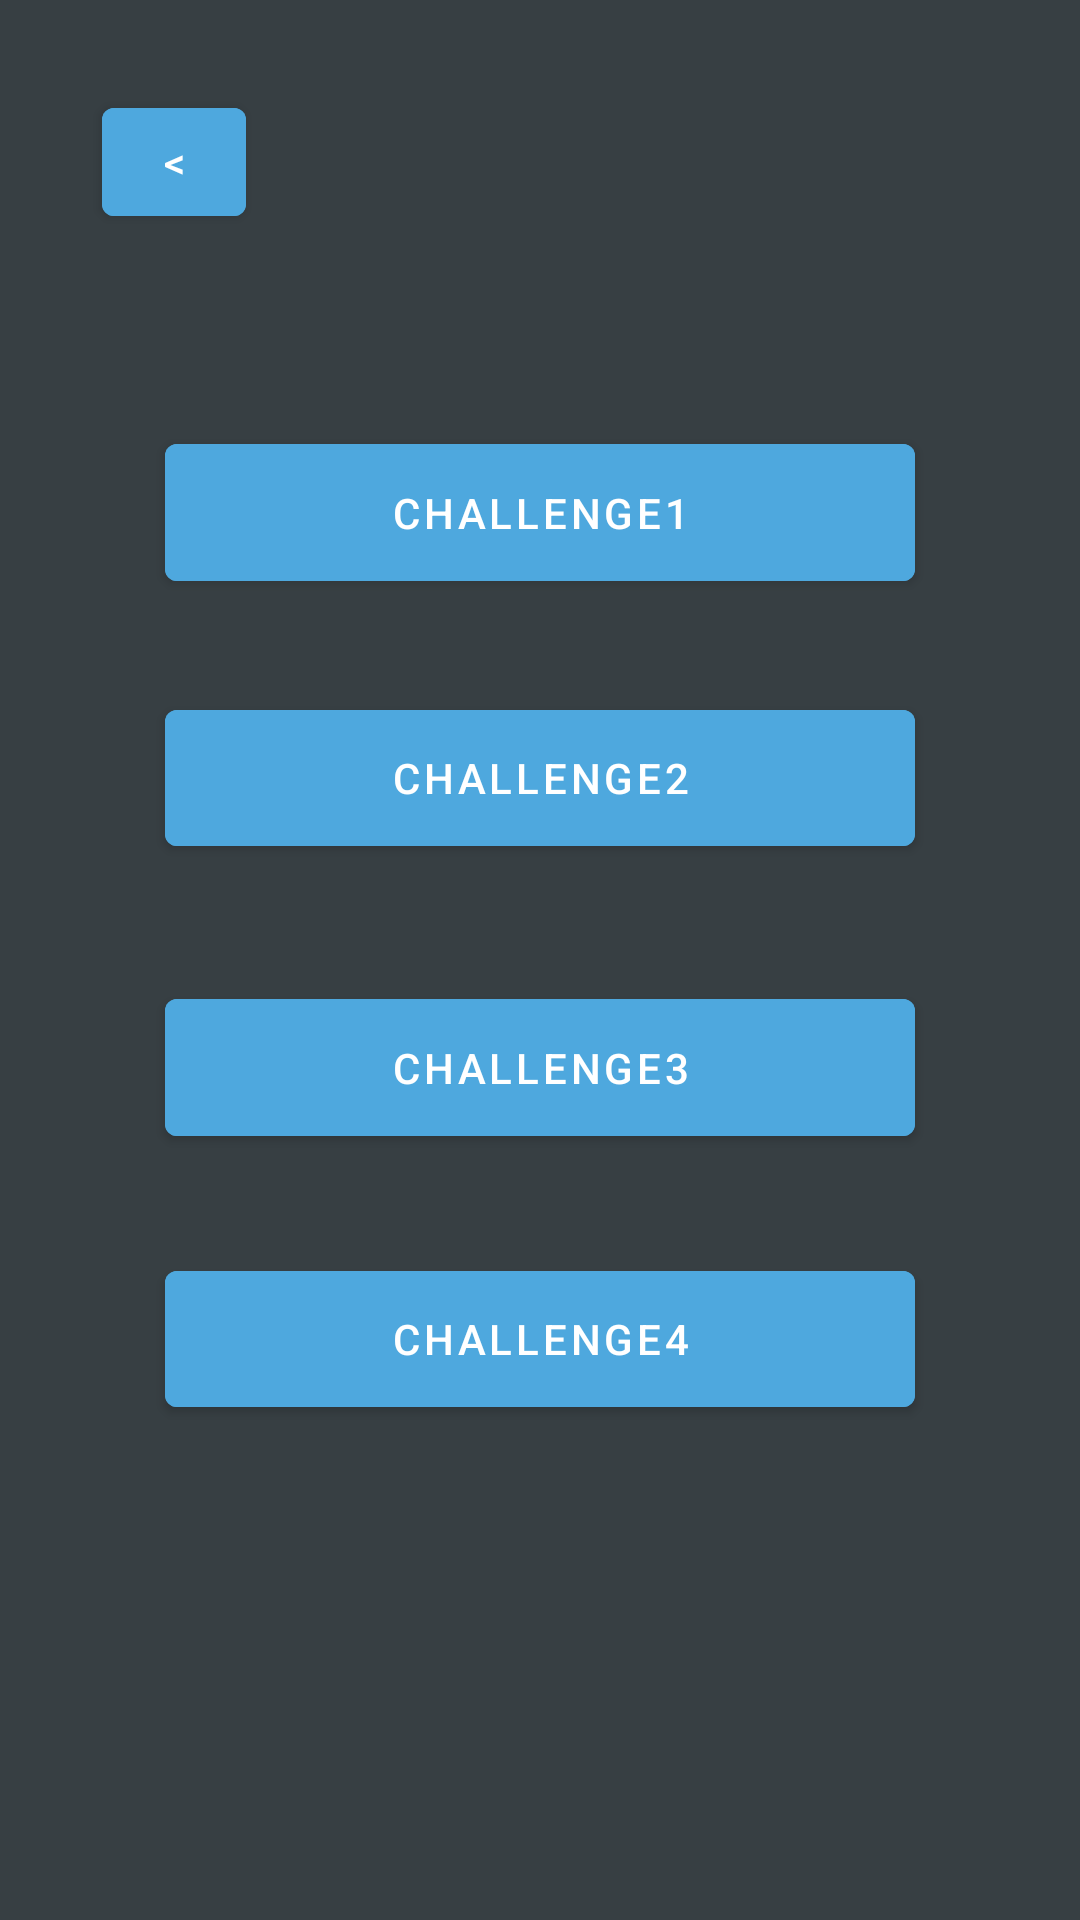

Android layout source for this screen:
<!-- AndroidManifest.xml: application theme Theme.Yoink -->
<!-- res/layout/fragment_beginner.xml -->
<?xml version="1.0" encoding="utf-8"?>
<androidx.constraintlayout.widget.ConstraintLayout xmlns:android="http://schemas.android.com/apk/res/android"
    xmlns:app="http://schemas.android.com/apk/res-auto"
    xmlns:tools="http://schemas.android.com/tools"
    android:layout_width="match_parent"
    android:layout_height="match_parent"
    android:background="@color/main_background"
    tools:context=".BeginnerFragment">

    <Button
        android:id="@+id/back_button"
        android:layout_width="48dp"
        android:layout_height="48dp"
        android:layout_marginStart="34dp"
        android:layout_marginTop="30dp"
        android:layout_marginBottom="64dp"
        android:backgroundTint="@color/color1"
        android:text="@string/back"
        app:layout_constraintBottom_toTopOf="@+id/button_challenge1"
        app:layout_constraintStart_toStartOf="parent"
        app:layout_constraintTop_toTopOf="parent" />


    <Button
        android:id="@+id/button_challenge1"
        android:layout_width="0dp"
        android:layout_height="0dp"
        android:layout_marginStart="55dp"
        android:layout_marginEnd="55dp"
        android:layout_marginBottom="31dp"
        android:backgroundTint="@color/color1"
        android:text="challenge1"
        app:layout_constraintBottom_toTopOf="@+id/button_challenge2"
        app:layout_constraintEnd_toEndOf="parent"
        app:layout_constraintStart_toStartOf="parent"
        app:layout_constraintTop_toBottomOf="@+id/back_button" />

    <Button
        android:id="@+id/button_challenge4"
        android:layout_width="0dp"
        android:layout_height="0dp"
        android:layout_marginStart="55dp"
        android:layout_marginEnd="55dp"
        android:layout_marginBottom="165dp"
        android:backgroundTint="@color/color1"
        android:text="challenge4"
        app:layout_constraintBottom_toBottomOf="parent"
        app:layout_constraintEnd_toEndOf="parent"
        app:layout_constraintStart_toStartOf="parent"
        app:layout_constraintTop_toBottomOf="@+id/button_challenge3" />

    <Button
        android:id="@+id/button_challenge2"
        android:layout_width="0dp"
        android:layout_height="0dp"
        android:layout_marginStart="55dp"
        android:layout_marginEnd="55dp"
        android:layout_marginBottom="39dp"
        android:backgroundTint="@color/color1"
        android:text="Challenge2"
        app:layout_constraintBottom_toTopOf="@+id/button_challenge3"
        app:layout_constraintEnd_toEndOf="parent"
        app:layout_constraintStart_toStartOf="parent"
        app:layout_constraintTop_toBottomOf="@+id/button_challenge1" />

    <Button
        android:id="@+id/button_challenge3"
        android:layout_width="0dp"
        android:layout_height="0dp"
        android:layout_marginStart="55dp"
        android:layout_marginEnd="55dp"
        android:layout_marginBottom="33dp"
        android:backgroundTint="@color/color1"
        android:text="challenge3"
        app:layout_constraintBottom_toTopOf="@+id/button_challenge4"
        app:layout_constraintEnd_toEndOf="parent"
        app:layout_constraintStart_toStartOf="parent"
        app:layout_constraintTop_toBottomOf="@+id/button_challenge2" />


</androidx.constraintlayout.widget.ConstraintLayout>
<!-- resources referenced by this layout -->
<resources>
  <color name="color1">#4EA8DE</color>
  <color name="main_background">#373F43</color>
  <string name="back">&lt;</string>
  <style name="Theme.Yoink" parent="Theme.MaterialComponents.DayNight.DarkActionBar">
          
          <item name="colorPrimary">@color/purple_500</item>
          <item name="colorPrimaryVariant">@color/purple_700</item>
          <item name="colorOnPrimary">@color/white</item>
          
          <item name="colorSecondary">@color/teal_200</item>
          <item name="colorSecondaryVariant">@color/teal_700</item>
          <item name="colorOnSecondary">@color/black</item>
          
          <item name="android:statusBarColor">?attr/colorPrimaryVariant</item>
          
      </style>
  <color name="purple_500">#FF6200EE</color>
  <color name="purple_700">#FF3700B3</color>
  <color name="white">#FFFFFFFF</color>
  <color name="teal_200">#FF03DAC5</color>
  <color name="teal_700">#FF018786</color>
  <color name="black">#FF000000</color>
</resources>
